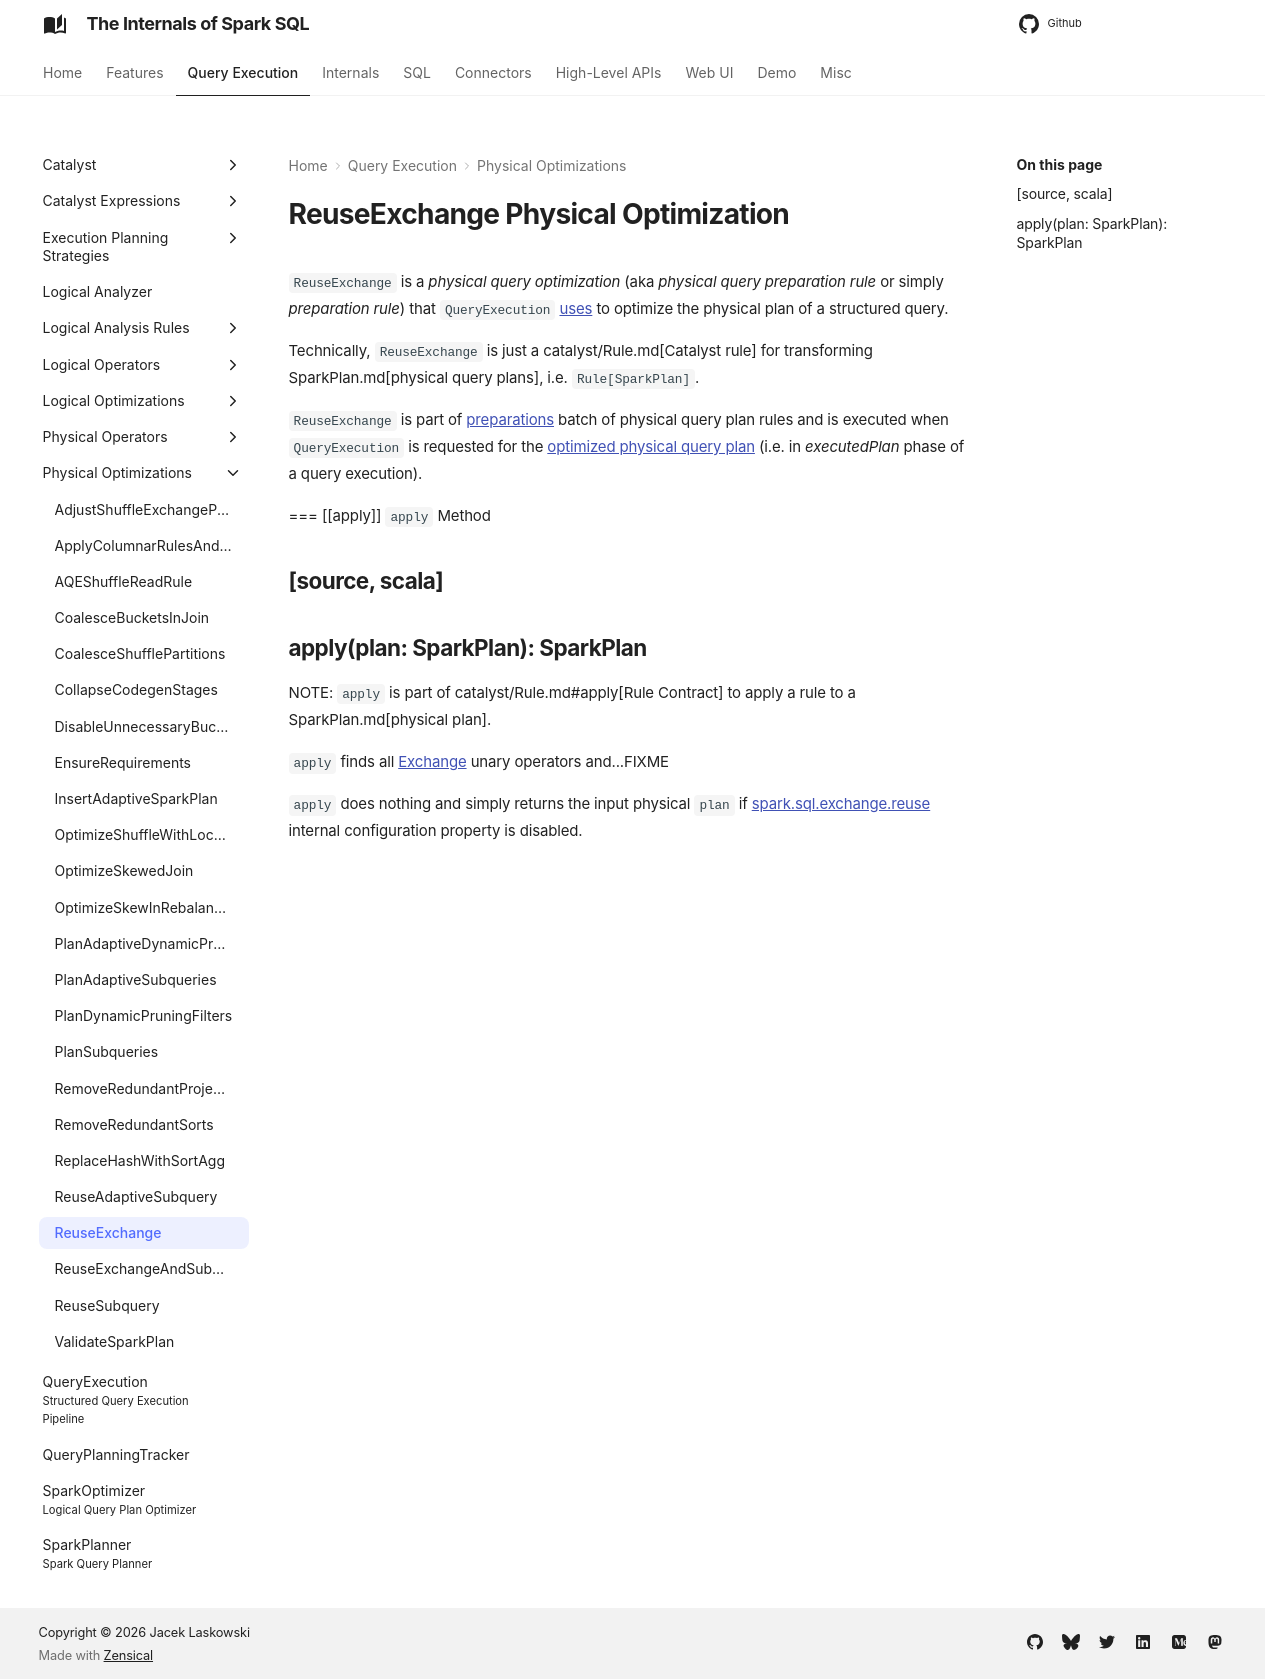

repository: japila-books/spark-sql-internals · page: physical-optimizations/ReuseExchange/index.html · generator: mkdocs

---
title: ReuseExchange
---

# ReuseExchange Physical Optimization

`ReuseExchange` is a *physical query optimization* (aka _physical query preparation rule_ or simply _preparation rule_) that `QueryExecution` [uses](../QueryExecution.md#preparations) to optimize the physical plan of a structured query.

Technically, `ReuseExchange` is just a catalyst/Rule.md[Catalyst rule] for transforming SparkPlan.md[physical query plans], i.e. `Rule[SparkPlan]`.

`ReuseExchange` is part of [preparations](../QueryExecution.md#preparations) batch of physical query plan rules and is executed when `QueryExecution` is requested for the [optimized physical query plan](../QueryExecution.md#executedPlan) (i.e. in *executedPlan* phase of a query execution).

=== [[apply]] `apply` Method

[source, scala]
----
apply(plan: SparkPlan): SparkPlan
----

NOTE: `apply` is part of catalyst/Rule.md#apply[Rule Contract] to apply a rule to a SparkPlan.md[physical plan].

`apply` finds all [Exchange](../physical-operators/Exchange.md) unary operators and...FIXME

`apply` does nothing and simply returns the input physical `plan` if [spark.sql.exchange.reuse](../configuration-properties.md#spark.sql.exchange.reuse) internal configuration property is disabled.
